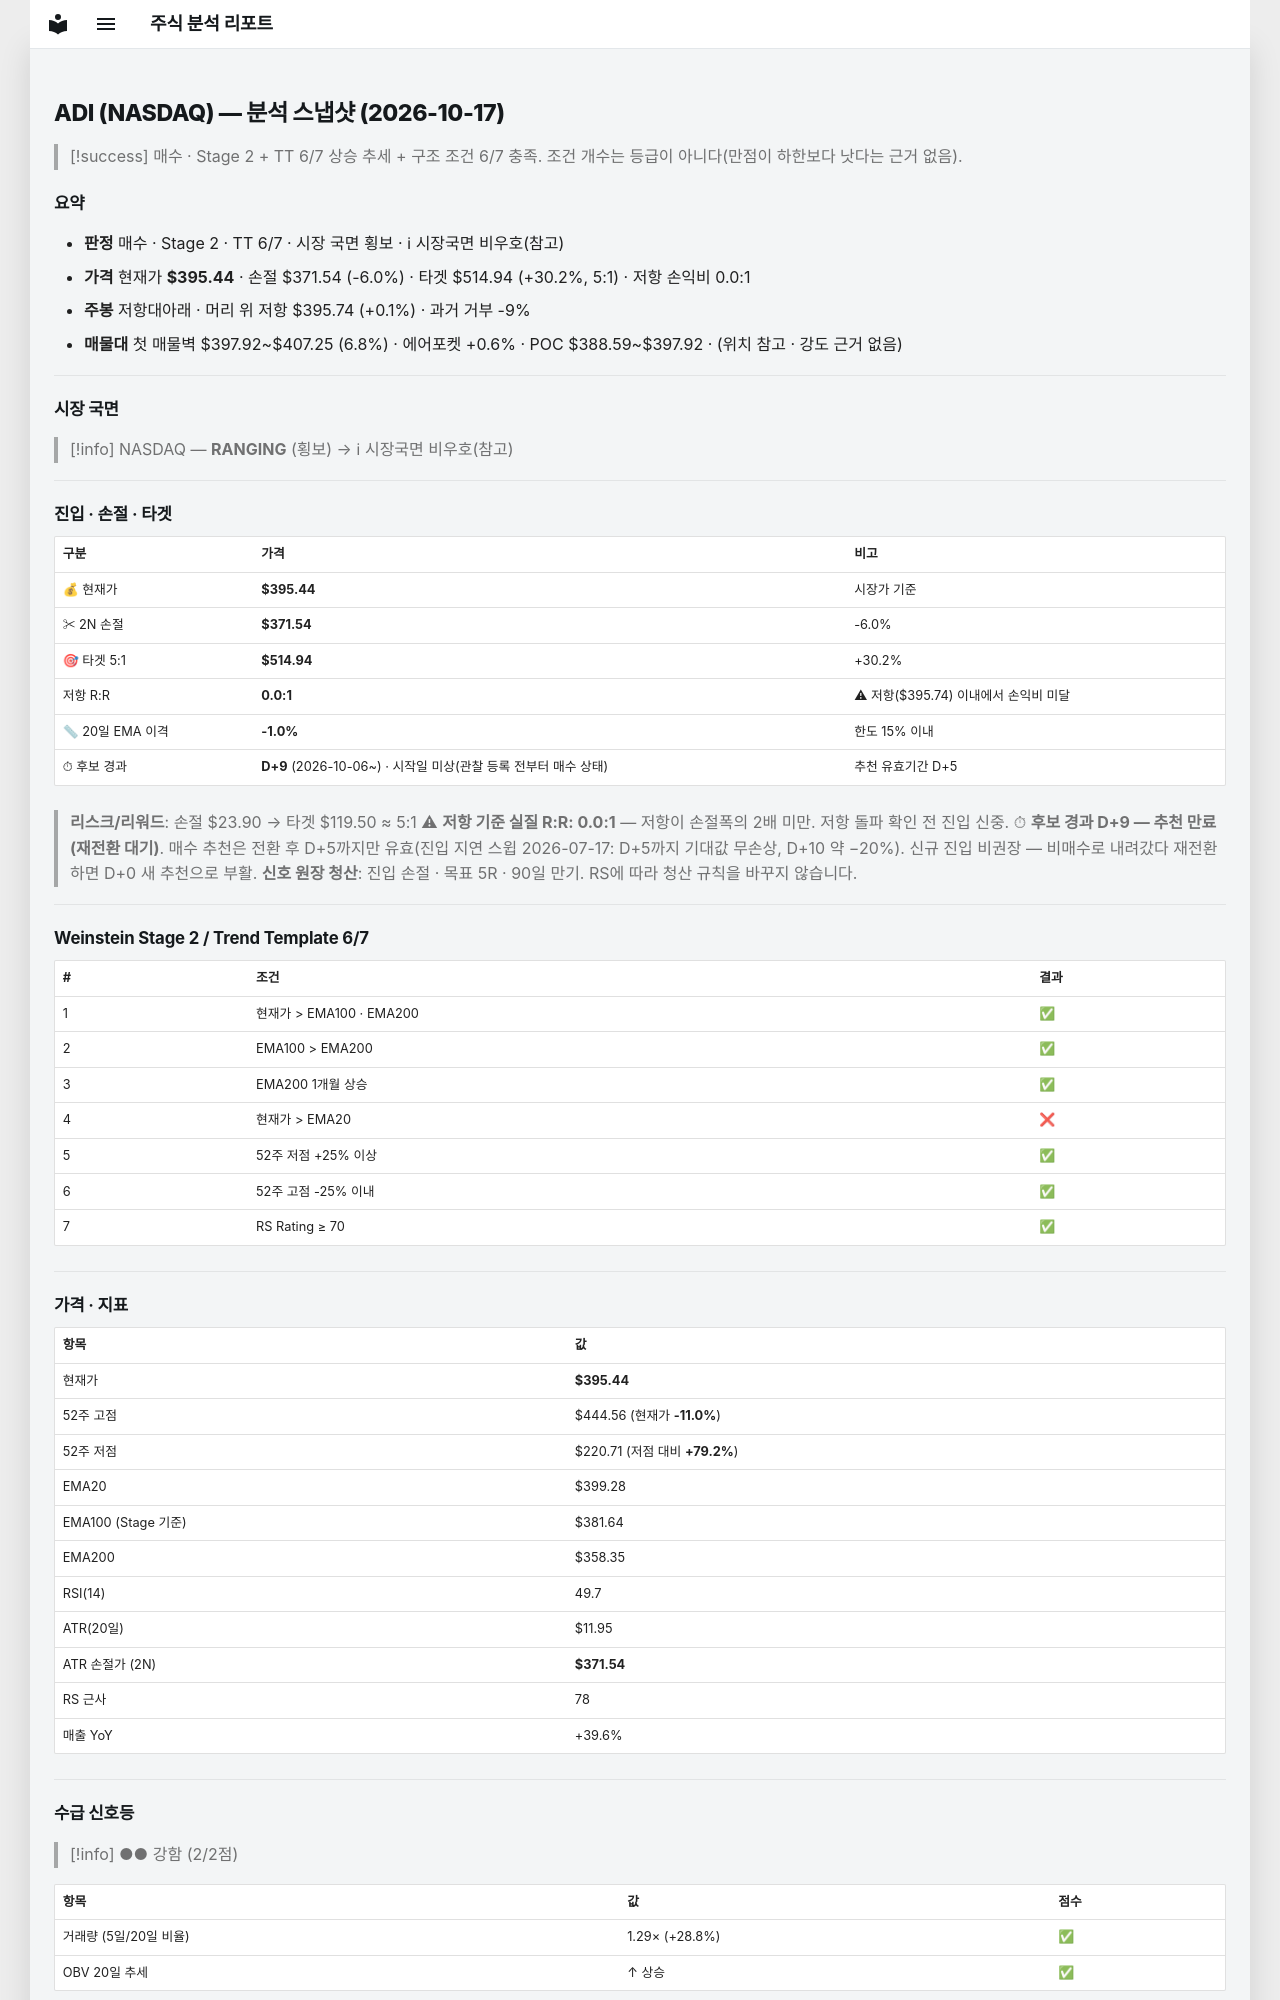

repository: soloandco/stock-reports · page: snapshots/ADI-2026-10-17/index.html · generator: mkdocs

---
type: analysis-snapshot
title: ADI 분석 스냅샷
ticker: ADI
market: NASDAQ
created: 2026-10-17
updated: 2026-10-17
bar-date: 2026-10-16
verdict: 매수관찰
real-rr: 0.01
sma50-gap-pct: -1.0
candidate-days: 9
candidate-since: 2026-10-06
candidate-start-unknown: true
weekly-position: 저항대아래
weekly-overhead-price: 395.74
weekly-overhead-pct: 0.1
stage: 2
trend-template-score: 6
tt-max: 7
ma-set: ema-20-100-200
price: 395.44000244140625
stop-price: 371.5408799248979
market-regime: RANGING
supply-demand-score: 2/2
supply-demand-label: 강함
status: tracking
tags:
  - stock-agent
  - watchlist
  - ADI
  - analysis
related:
  - "[[analysis-template]]"
---

# ADI (NASDAQ) — 분석 스냅샷 (2026-10-17)

> [!success] 매수 · Stage 2 + TT 6/7
> 상승 추세 + 구조 조건 6/7 충족. 조건 개수는 등급이 아니다(만점이 하한보다 낫다는 근거 없음).

## 요약

- **판정** 매수 · Stage 2 · TT 6/7 · 시장 국면 횡보 · ℹ 시장국면 비우호(참고)
- **가격** 현재가 **$395.44** · 손절 $371.54 (-6.0%) · 타겟 $514.94 (+30.2%, 5:1) · 저항 손익비 0.0:1
- **주봉** 저항대아래 · 머리 위 저항 $395.74 (+0.1%) · 과거 거부 -9%
- **매물대** 첫 매물벽 $397.92~$407.25 (6.8%) · 에어포켓 +0.6% · POC $388.59~$397.92 · (위치 참고 · 강도 근거 없음)

---

## 시장 국면

> [!info] NASDAQ — **RANGING** (횡보) → ℹ 시장국면 비우호(참고)

---

## 진입 · 손절 · 타겟

| 구분 | 가격 | 비고 |
|------|------|------|
| 💰 현재가 | **$395.44** | 시장가 기준 |
| ✂ 2N 손절 | **$371.54** | -6.0% |
| 🎯 타겟 5:1 | **$514.94** | +30.2% |
| 저항 R:R | **0.0:1** | ⚠ 저항($395.74) 이내에서 손익비 미달 |
| 📏 20일 EMA 이격 | **-1.0%** | 한도 15% 이내 |
| ⏱ 후보 경과 | **D+9** (2026-10-06~) · 시작일 미상(관찰 등록 전부터 매수 상태) | 추천 유효기간 D+5 |

> **리스크/리워드**: 손절 $23.90 → 타겟 $119.50 ≈ 5:1
> ⚠ **저항 기준 실질 R:R: 0.0:1** — 저항이 손절폭의 2배 미만. 저항 돌파 확인 전 진입 신중.
> ⏱ **후보 경과 D+9 — 추천 만료(재전환 대기)**. 매수 추천은 전환 후 D+5까지만 유효(진입 지연 스윕 2026-07-17: D+5까지 기대값 무손상, D+10 약 −20%). 신규 진입 비권장 — 비매수로 내려갔다 재전환하면 D+0 새 추천으로 부활.
> **신호 원장 청산**: 진입 손절 · 목표 5R · 90일 만기. RS에 따라 청산 규칙을 바꾸지 않습니다.

---

## Weinstein Stage 2 / Trend Template 6/7

| # | 조건 | 결과 |
|---|------|------|
| 1 | 현재가 > EMA100 · EMA200 | ✅ |
| 2 | EMA100 > EMA200 | ✅ |
| 3 | EMA200 1개월 상승 | ✅ |
| 4 | 현재가 > EMA20 | ❌ |
| 5 | 52주 저점 +25% 이상 | ✅ |
| 6 | 52주 고점 -25% 이내 | ✅ |
| 7 | RS Rating ≥ 70 | ✅ |

---

## 가격 · 지표

| 항목 | 값 |
|------|---|
| 현재가 | **$395.44** |
| 52주 고점 | $444.56 (현재가 **-11.0%**) |
| 52주 저점 | $220.71 (저점 대비 **+79.2%**) |
| EMA20 | $399.28 |
| EMA100 (Stage 기준) | $381.64 |
| EMA200 | $358.35 |
| RSI(14) | 49.7 |
| ATR(20일) | $11.95 |
| ATR 손절가 (2N) | **$371.54** |
| RS 근사 | 78 |
| 매출 YoY | +39.6% |

---
## 수급 신호등

> [!info] ●● 강함 (2/2점)

| 항목 | 값 | 점수 |
|------|------|------|
| 거래량 (5일/20일 비율) | 1.29× (+28.8%) | ✅ |
| OBV 20일 추세 | ↑ 상승 | ✅ |

> **판독법**: 거래량이 20일 평균보다 20% 이상 많고 OBV(온밸런스볼륨)가 상승 중이면 매집 수급이 강한 것으로 판단합니다.

---
